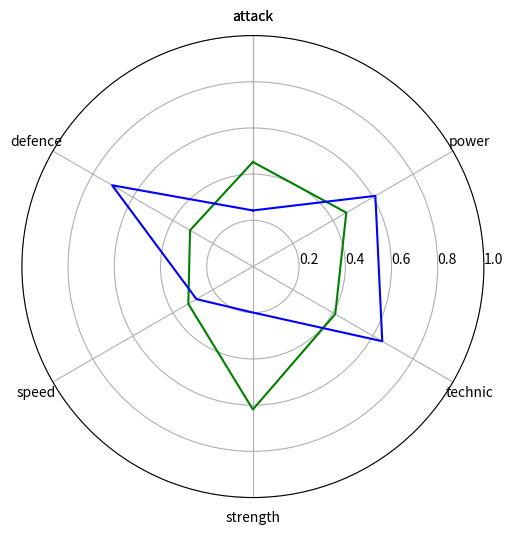

Write Python code to recreate this figure.
from numpy.random import normal
import numpy as np
import matplotlib.pyplot as plt

probA = 0.6
probB = 0.6
n = 100
weather = 1
luck = True

def drawRadar(results):
    data_length = len(results[0])
    angles = np.linspace(0, 2*np.pi, data_length, endpoint=False)
    labels = [key for key in results[0].keys()]
    score = [[v for v in result.values()] for result in results]
    score_a = np.concatenate((score[0], [score[0][0]]))
    score_b = np.concatenate((score[1], [score[1][0]]))
    angles = np.concatenate((angles, [angles[0]]))
    labels = np.concatenate((labels, [labels[0]]))
    fig = plt.figure(figsize=(8, 6), dpi=100)
    ax = plt.subplot(111, polar=True)
    ax.plot(angles, score_a, color='g')
    ax.plot(angles, score_b, color='b')
    ax.set_thetagrids(angles*180/np.pi, labels)
    ax.set_theta_zero_location('N')
    ax.set_rlim(0, 1)
    ax.set_rlabel_position(270)
    plt.show()

def radar(probA,probB):
    results = [{
    "attack"   : probA * normal(probA, 0.2),
    "defence"  : probA * normal(probA, 0.2),
    "speed"    : probA * normal(probA, 0.2),
    "strength" : probA * normal(probA, 0.2),
    "technic"  : probA * normal(probA, 0.2),
    "power"    : probA * normal(probA, 0.2)
    }, {
    "attack"   : probB * normal(probB, 0.3),
    "defence"  : probB * normal(probB, 0.3),
    "speed"    : probB * normal(probB, 0.3),
    "strength" : probB * normal(probB, 0.3),
    "technic"  : probB * normal(probB, 0.3),
    "power"    : probB * normal(probB, 0.3)}]
    
    drawRadar(results)
    

def printsummary(winsA, winsB):
    n = winsA+winsB
    print("分析开始，共模拟{}场比赛".format(n))
    print("A获胜{}场比赛，占比{:0.1%}".format(winsA,winsA/n))
    print("B获胜{}场比赛，占比{:0.1%}".format(winsB,winsB/n))

def luckCondition(probA,probB):
    if (luck):
        probA = normal(probA, 0.05)
        probB = normal(probB, 0.05)
    return probA, probB

def weatherCondition(probA,probB): #Weather condition may affect the prabability
    if weather == 1:
        print("The Weather is Sunny")
        probA = 1.2 * probA
        probB = 1.1 * probB
    elif weather == 2:
        print("The Weather is Cloudy")
        probA = 1 * probA
        probB = 1 * probB
    elif weather == 3:
        print("The Weather is Windy")
        probA = 0.8 * probA
        probB = 0.9 * probB
    elif weather == 4:
        print("The Weather is Rainy")
        probA = 0.7 * probA
        probB = 0.8 * probB
    return probA, probB

def gameOver(a,b):
    return a or b
    
#这里将返回Ture或False
def simOnegame(probA,probB):
    scoreA, scoreB = 0, 0
    serving = "A" #A发球
    while not gameOver(scoreA, scoreB):
        if serving == "A":
            if normal(probB, 0.1) < probA: #Normal Distribution
                scoreA += 1
            else :
                serving = "B"
        else:
            if normal(probA, 0.1) < probB:
                scoreB += 1
            else:
                serving = "A"
    return scoreA, scoreB

def simGame():
    winsA, winsB = 0, 0
    probA1, probB1 = weatherCondition(probA,probB)
    probA2, probB2 = luckCondition(probA1,probB1)
    print("ProbA1 = ", probA2)
    print("ProbB1 = ", probB2)
    for i in range(n):
        scoreA, scoreB = simOnegame(probA2, probB2)
        if scoreA > scoreB:
            winsA += 1
        else:
            winsB += 1
    printsummary(winsA, winsB) #总结
    radar(probA2,probB2)
    return winsA, winsB

if __name__ == '__main__':
    simGame()